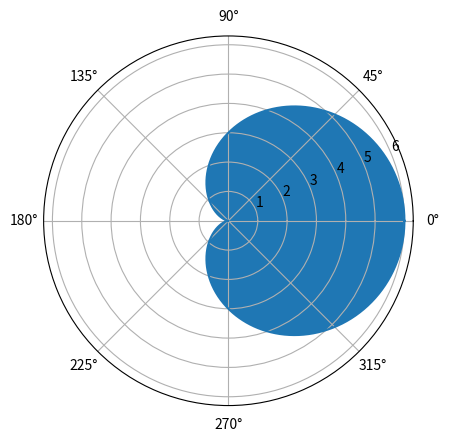

Here is the Python script that generated this plot:
#!/bin/python

import numpy as np
import matplotlib.pyplot as plt

theta = np.linspace(0, 2*np.pi, 1000)
a = 3
r = 3 + 3 * np.cos(theta)

plt.polar(theta, r)
plt.fill(theta, r)
plt.savefig('cardioid.png')
